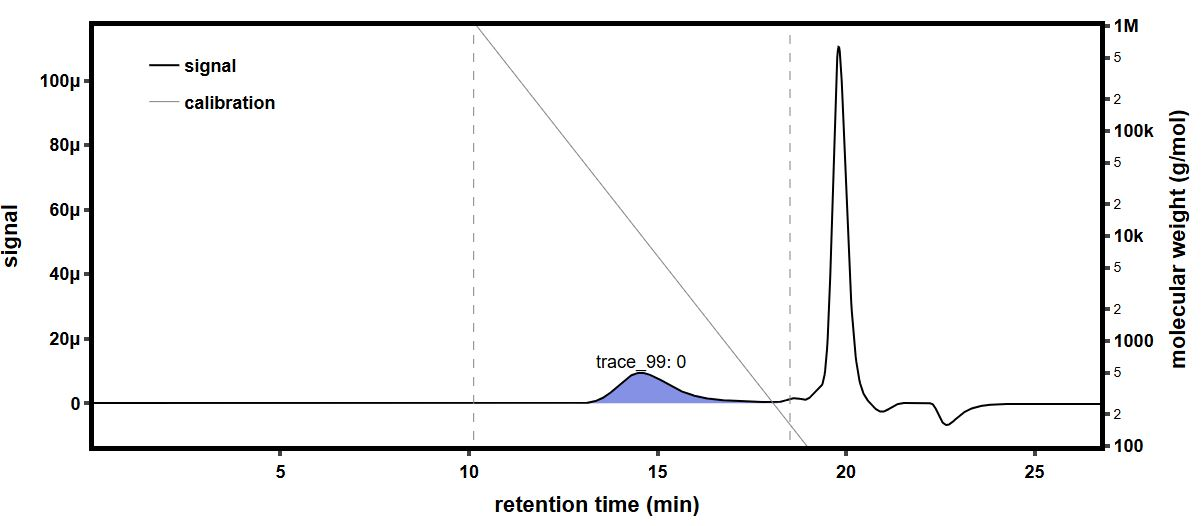

The table this chart was drawn from, first rows:
time (min), raw light scattering data: detector volt…, raw light scattering data: detector volt…, raw light scattering data: detector volt…, raw light scattering data: detector volt…, raw light scattering data: detector volt…, raw light scattering data: detector volt…, raw light scattering data: detector volt…, raw light scattering data: detector volt…, raw UV absorbance data: detector voltage…, differential refractive index data: diff…, Forward Laser Monitor: Forward Laser Mon…, Auto-inject Signal: Auto-inject Signal, Auto-inject Signal: Auto-inject Signal, absolute refractive index data: absolute…
-0.1825, 0.02567, 0.01472, 0.0394, 0.02815, 0.03268, 0.0269, 0.04086, 0.01609, , -0.0002616, 1.008, , 1.438
-0.1656, 0.02567, 0.01471, 0.0394, 0.02816, 0.03268, 0.0269, 0.04087, 0.01609, , -0.0002616, 1.008, , 1.438
-0.1488, 0.02567, 0.01472, 0.0394, 0.02816, 0.03268, 0.02689, 0.04087, 0.01609, , -0.0002616, 1.008, , 1.438
-0.132, 0.02566, 0.01472, 0.0394, 0.02816, 0.03268, 0.0269, 0.04087, 0.01609, , -0.0002616, 1.008, , 1.438
-0.1151, 0.02566, 0.01472, 0.0394, 0.02816, 0.03268, 0.0269, 0.04086, 0.01609, , -0.0002616, 1.008, , 1.438
-0.09829, 0.02567, 0.01472, 0.0394, 0.02816, 0.03268, 0.0269, 0.04087, 0.01609, , -0.0002616, 1.008, , 1.438
-0.08145, 0.02566, 0.01472, 0.0394, 0.02816, 0.03268, 0.02689, 0.04087, 0.01609, , -0.0002616, 1.008, , 1.438
-0.06462, 0.02566, 0.01472, 0.0394, 0.02816, 0.03268, 0.0269, 0.04087, 0.01609, , -0.0002616, 1.008, , 1.438
-0.04779, 0.02566, 0.01472, 0.0394, 0.02816, 0.03268, 0.02689, 0.04087, 0.01609, , -0.0002616, 1.008, , 1.438
-0.03095, 0.02566, 0.01472, 0.03939, 0.02816, 0.03268, 0.0269, 0.04086, 0.01609, , -0.0002616, 1.008, , 1.438
-0.01412, 0.02566, 0.01472, 0.0394, 0.02816, 0.03268, 0.0269, 0.04087, 0.01609, , -0.0002616, 1.008, , 1.438
0.002718, 0.02566, 0.01471, 0.0394, 0.02816, 0.03268, 0.0269, 0.04087, 0.01609, , -0.0002616, 1.008, , 1.438
0.01955, 0.02566, 0.01472, 0.0394, 0.02816, 0.03268, 0.0269, 0.04087, 0.01609, , -0.0002616, 1.008, , 1.438
0.03639, 0.02566, 0.01472, 0.03939, 0.02816, 0.03268, 0.0269, 0.04086, 0.01609, , -0.0002616, 1.008, , 1.438
0.05322, 0.02566, 0.01472, 0.0394, 0.02816, 0.03268, 0.0269, 0.04086, 0.01609, , -0.0002616, 1.008, , 1.438
0.07006, 0.02566, 0.01472, 0.0394, 0.02816, 0.03268, 0.0269, 0.04087, 0.01609, 0.05476, -0.0002616, 1.008, , 1.438
0.08689, 0.02566, 0.01472, 0.0394, 0.02816, 0.03268, 0.0269, 0.04087, 0.01609, 0.05476, -0.0002616, 1.008, , 1.438
0.1037, 0.02566, 0.01472, 0.0394, 0.02816, 0.03268, 0.0269, 0.04087, 0.01609, 0.05477, -0.0002616, 1.008, , 1.438
0.1206, 0.02566, 0.01472, 0.0394, 0.02816, 0.03268, 0.0269, 0.04087, 0.01609, 0.05477, -0.0002616, 1.008, , 1.438
0.1374, 0.02566, 0.01472, 0.0394, 0.02816, 0.03268, 0.02689, 0.04087, 0.01609, 0.05477, -0.0002616, 1.008, , 1.438
0.1542, 0.02566, 0.01472, 0.0394, 0.02816, 0.03268, 0.02689, 0.04087, 0.01609, 0.05477, -0.0002616, 1.008, , 1.438
0.1711, 0.02566, 0.01472, 0.0394, 0.02816, 0.03268, 0.02689, 0.04087, 0.01609, 0.05477, -0.0002616, 1.008, , 1.438
0.1879, 0.02566, 0.01472, 0.0394, 0.02816, 0.03268, 0.02689, 0.04087, 0.01609, 0.05476, -0.0002616, 1.008, , 1.438
0.2047, 0.02566, 0.01472, 0.0394, 0.02816, 0.03268, 0.0269, 0.04087, 0.01609, 0.05476, -0.0002616, 1.008, , 1.438
0.2216, 0.02566, 0.01472, 0.0394, 0.02816, 0.03268, 0.0269, 0.04087, 0.01609, 0.05476, -0.0002616, 1.008, , 1.438
0.2384, 0.02566, 0.01472, 0.0394, 0.02816, 0.03268, 0.0269, 0.04087, 0.01609, 0.05476, -0.0002616, 1.008, , 1.438
0.2552, 0.02566, 0.01472, 0.0394, 0.02816, 0.03267, 0.0269, 0.04087, 0.01609, 0.05476, -0.0002616, 1.008, , 1.438
0.2721, 0.02566, 0.01472, 0.0394, 0.02816, 0.03267, 0.02689, 0.04087, 0.01609, 0.05476, -0.0002616, 1.008, , 1.438
0.2889, 0.02566, 0.01472, 0.0394, 0.02816, 0.03268, 0.02689, 0.04087, 0.01609, 0.05476, -0.0002616, 1.008, , 1.438
0.3057, 0.02566, 0.01471, 0.0394, 0.02816, 0.03268, 0.02689, 0.04087, 0.01609, 0.05476, -0.0002616, 1.008, , 1.438
0.3226, 0.02566, 0.01471, 0.0394, 0.02816, 0.03268, 0.02689, 0.04087, 0.01609, 0.05476, -0.0002616, 1.008, , 1.438
0.3394, 0.02566, 0.01472, 0.0394, 0.02816, 0.03268, 0.02689, 0.04087, 0.01609, 0.05475, -0.0002616, 1.008, , 1.438
0.3562, 0.02566, 0.01472, 0.0394, 0.02816, 0.03268, 0.0269, 0.04087, 0.01609, 0.05475, -0.0002616, 1.008, , 1.438
0.3731, 0.02565, 0.01472, 0.0394, 0.02816, 0.03268, 0.02689, 0.04087, 0.01609, 0.05475, -0.0002616, 1.008, , 1.438
0.3899, 0.02565, 0.01472, 0.0394, 0.02816, 0.03268, 0.02689, 0.04087, 0.01609, 0.05475, -0.0002616, 1.008, , 1.438
0.4067, 0.02566, 0.01471, 0.03939, 0.02816, 0.03268, 0.0269, 0.04087, 0.01609, 0.05475, -0.0002616, 1.008, , 1.438
0.4236, 0.02566, 0.01471, 0.03939, 0.02816, 0.03268, 0.0269, 0.04087, 0.01609, 0.05475, -0.0002616, 1.008, , 1.438
0.4404, 0.02566, 0.01471, 0.0394, 0.02816, 0.03268, 0.0269, 0.04087, 0.01609, 0.05475, -0.0002616, 1.008, , 1.438
0.4573, 0.02566, 0.01471, 0.0394, 0.02816, 0.03268, 0.0269, 0.04087, 0.01609, 0.05475, -0.0002616, 1.008, , 1.438
0.4741, 0.02566, 0.01472, 0.0394, 0.02816, 0.03268, 0.0269, 0.04087, 0.01609, 0.05475, -0.0002616, 1.008, , 1.438
0.4909, 0.02566, 0.01471, 0.03939, 0.02816, 0.03268, 0.0269, 0.04087, 0.01609, 0.05475, -0.0002616, 1.008, , 1.438
0.5078, 0.02566, 0.01472, 0.03939, 0.02816, 0.03268, 0.0269, 0.04087, 0.01609, 0.05475, -0.0002616, 1.008, , 1.438
0.5246, 0.02566, 0.01472, 0.03939, 0.02816, 0.03268, 0.0269, 0.04087, 0.01609, 0.05475, -0.0002616, 1.008, , 1.438
0.5414, 0.02566, 0.01471, 0.03939, 0.02816, 0.03268, 0.0269, 0.04087, 0.01609, 0.05476, -0.0002616, 1.008, , 1.438
0.5583, 0.02566, 0.01472, 0.03939, 0.02816, 0.03268, 0.02689, 0.04087, 0.01609, 0.05476, -0.0002616, 1.008, , 1.438
0.5751, 0.02566, 0.01472, 0.0394, 0.02816, 0.03268, 0.02689, 0.04087, 0.01609, 0.05476, -0.0002616, 1.008, , 1.438
0.5919, 0.02566, 0.01471, 0.0394, 0.02816, 0.03268, 0.02689, 0.04087, 0.01609, 0.05475, -0.0002616, 1.008, , 1.438
0.6088, 0.02566, 0.01472, 0.0394, 0.02816, 0.03268, 0.02689, 0.04087, 0.01609, 0.05475, -0.0002616, 1.008, , 1.438
0.6256, 0.02566, 0.01472, 0.0394, 0.02816, 0.03268, 0.0269, 0.04087, 0.01609, 0.05476, -0.0002616, 1.008, , 1.438
0.6424, 0.02566, 0.01472, 0.0394, 0.02816, 0.03268, 0.02689, 0.04087, 0.01609, 0.05476, -0.0002616, 1.008, , 1.438
0.6593, 0.02566, 0.01472, 0.03939, 0.02816, 0.03268, 0.02689, 0.04087, 0.01609, 0.05476, -0.0002616, 1.008, , 1.438
0.6761, 0.02566, 0.01472, 0.03939, 0.02816, 0.03268, 0.0269, 0.04087, 0.01609, 0.05476, -0.0002616, 1.008, , 1.438
0.6929, 0.02566, 0.01471, 0.0394, 0.02816, 0.03268, 0.0269, 0.04087, 0.01609, 0.05476, -0.0002616, 1.008, , 1.438
0.7098, 0.02566, 0.01472, 0.0394, 0.02816, 0.03268, 0.0269, 0.04087, 0.01609, 0.05475, -0.0002616, 1.008, , 1.438
0.7266, 0.02566, 0.01472, 0.0394, 0.02816, 0.03268, 0.02689, 0.04087, 0.01609, 0.05475, -0.0002616, 1.008, , 1.438
0.7434, 0.02566, 0.01472, 0.03939, 0.02816, 0.03268, 0.0269, 0.04087, 0.01609, 0.05476, -0.0002616, 1.008, , 1.438
0.7603, 0.02566, 0.01471, 0.0394, 0.02816, 0.03268, 0.02689, 0.04087, 0.01609, 0.05476, -0.0002616, 1.008, , 1.438
0.7771, 0.02566, 0.01471, 0.0394, 0.02817, 0.03268, 0.0269, 0.04087, 0.01609, 0.05476, -0.0002616, 1.008, , 1.438
0.7939, 0.02566, 0.01471, 0.03939, 0.02816, 0.03268, 0.0269, 0.04088, 0.01609, 0.05476, -0.0002616, 1.008, , 1.438
0.8108, 0.02566, 0.01471, 0.0394, 0.02816, 0.03268, 0.02689, 0.04087, 0.01609, 0.05476, -0.0002616, 1.008, , 1.438
... 1,604 more rows
